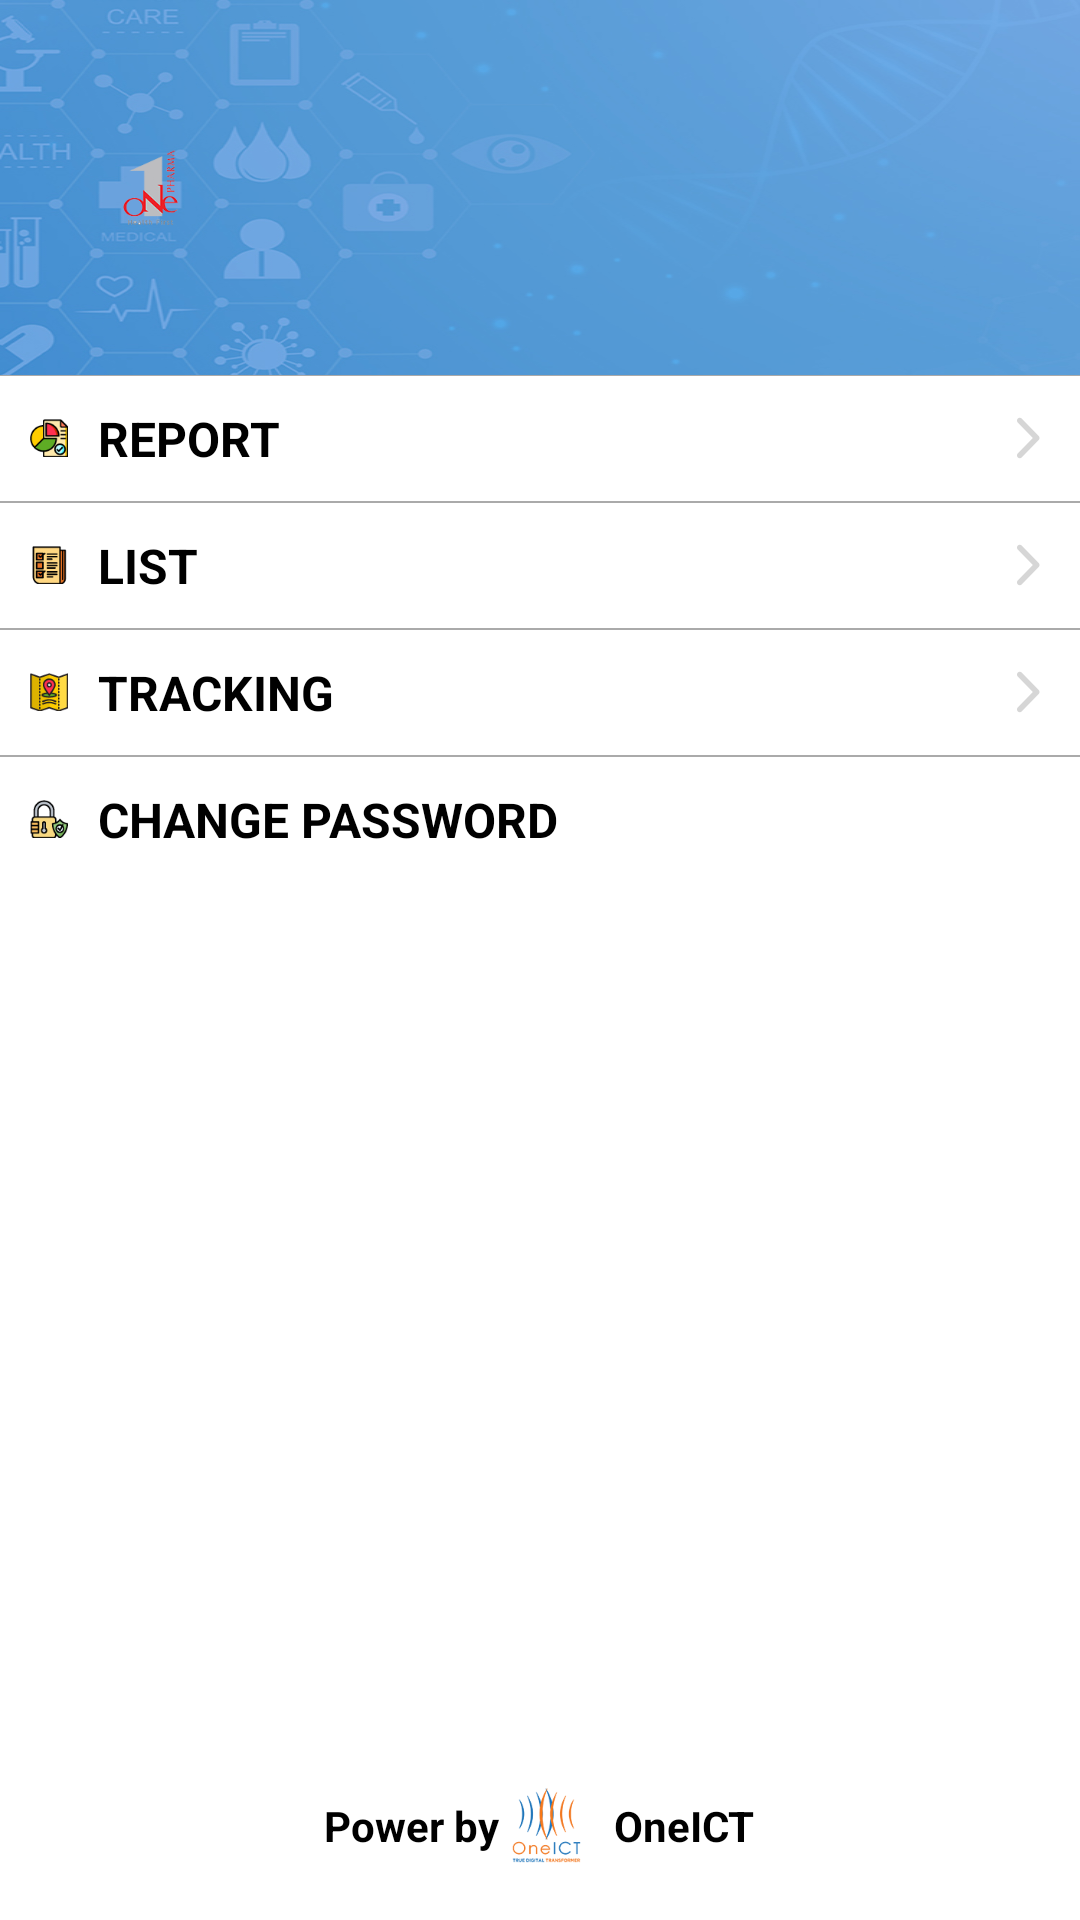

Layout XML and referenced resources for this Android screen:
<!-- AndroidManifest.xml: application theme MyAppTheme -->
<!-- res/layout/left_menu.xml -->
<?xml version="1.0" encoding="utf-8"?>
<RelativeLayout xmlns:android="http://schemas.android.com/apk/res/android"
    xmlns:app="http://schemas.android.com/apk/res-auto"
    android:layout_width="match_parent"
    android:layout_height="match_parent"
    android:background="@android:color/white"
    android:gravity="center_horizontal">

    <RelativeLayout
        android:id="@+id/profileView"
        android:layout_width="match_parent"
        android:layout_height="wrap_content"
        android:background="@drawable/header_bg">

        <ImageView
            android:id="@+id/picUser"
            android:layout_width="100dp"
            android:layout_height="100dp"
            android:layout_centerVertical="true"
            android:contentDescription="@null"
            android:scaleType="centerInside"
            android:src="@drawable/app_sign" />

        <LinearLayout
            android:layout_width="match_parent"
            android:layout_height="wrap_content"
            android:layout_centerVertical="true"
            android:layout_marginLeft="@dimen/et_padding"
            android:layout_toRightOf="@id/picUser"
            android:orientation="vertical">

            <TextView
                android:id="@+id/postingPlace"
                android:layout_width="match_parent"
                android:layout_height="wrap_content"
                android:textColor="@android:color/white"
                android:textSize="@dimen/text_size16" />
        </LinearLayout>

    </RelativeLayout>

    <View
        android:id="@+id/viewProfile"
        android:layout_width="match_parent"
        android:layout_height="1px"
        android:layout_below="@id/profileView"
        android:background="@android:color/darker_gray" />


    <RelativeLayout
        android:id="@+id/reportView"
        android:layout_width="match_parent"
        android:layout_height="wrap_content"
        android:layout_below="@id/viewProfile">

        <ImageView
            android:id="@+id/reportArrow"
            android:layout_width="wrap_content"
            android:layout_height="wrap_content"
            android:layout_alignParentRight="true"
            android:layout_centerVertical="true"
            android:layout_marginRight="@dimen/et_margin10"
            android:contentDescription="@null"
            app:srcCompat="@drawable/right_arrow" />

        <TextView
            android:layout_width="match_parent"
            android:layout_height="wrap_content"
            android:layout_centerVertical="true"
            android:layout_toLeftOf="@+id/reportArrow"
            android:drawableLeft="@drawable/report_icon"
            android:drawablePadding="@dimen/et_margin10"
            android:gravity="center_vertical"
            android:padding="@dimen/et_margin10"
            android:text="@string/rpt"
            android:textAllCaps="true"
            android:textColor="@android:color/black"
            android:textSize="@dimen/text_size16"
            android:textStyle="bold" />


    </RelativeLayout>

    <View
        android:id="@+id/viewReport"
        android:layout_width="match_parent"
        android:layout_height="1px"
        android:layout_below="@id/reportView"
        android:background="@android:color/darker_gray" />

    <ListView
        android:id="@+id/lvReport"
        android:layout_width="wrap_content"
        android:layout_height="wrap_content"
        android:layout_below="@id/viewReport"
        android:visibility="gone" />

    <View
        android:id="@+id/viewLvReport"
        android:layout_width="match_parent"
        android:layout_height="1px"
        android:layout_below="@id/lvReport"
        android:background="@android:color/darker_gray" />

    <RelativeLayout
        android:id="@+id/listMenu"
        android:layout_width="match_parent"
        android:layout_height="wrap_content"
        android:layout_below="@id/viewLvReport">

        <ImageView
            android:id="@+id/listArrow"
            android:layout_width="wrap_content"
            android:layout_height="wrap_content"
            android:layout_alignParentRight="true"
            android:layout_centerVertical="true"
            android:layout_marginRight="@dimen/et_margin10"
            android:contentDescription="@null"
            app:srcCompat="@drawable/right_arrow" />

        <TextView
            android:layout_width="match_parent"
            android:layout_height="wrap_content"
            android:layout_centerVertical="true"
            android:layout_toLeftOf="@+id/listArrow"
            android:drawableLeft="@drawable/list_icon"
            android:drawablePadding="@dimen/et_margin10"
            android:gravity="center_vertical"
            android:padding="@dimen/et_margin10"
            android:text="@string/list"
            android:textAllCaps="true"
            android:textColor="@android:color/black"
            android:textSize="@dimen/text_size16"
            android:textStyle="bold" />


    </RelativeLayout>

    <View
        android:id="@+id/viewMenu"
        android:layout_width="match_parent"
        android:layout_height="1px"
        android:layout_below="@id/listMenu"
        android:background="@android:color/darker_gray" />

    <ListView
        android:id="@+id/lvList"
        android:layout_width="wrap_content"
        android:layout_height="wrap_content"
        android:layout_below="@id/viewMenu"
        android:visibility="gone" />

    <View
        android:id="@+id/viewLvList"
        android:layout_width="match_parent"
        android:layout_height="1px"
        android:layout_below="@id/lvList"
        android:background="@android:color/darker_gray" />

    <RelativeLayout
        android:id="@+id/trackingView"
        android:layout_width="match_parent"
        android:layout_height="wrap_content"
        android:layout_below="@id/viewLvList">

        <ImageView
            android:id="@+id/trackingArrow"
            android:layout_width="wrap_content"
            android:layout_height="wrap_content"
            android:layout_alignParentRight="true"
            android:layout_centerVertical="true"
            android:layout_marginRight="@dimen/et_margin10"
            android:contentDescription="@null"
            app:srcCompat="@drawable/right_arrow" />

        <TextView
            android:layout_width="match_parent"
            android:layout_height="wrap_content"
            android:layout_centerVertical="true"
            android:layout_toLeftOf="@+id/trackingArrow"
            android:drawableLeft="@drawable/tracking_icon"
            android:drawablePadding="@dimen/et_margin10"
            android:gravity="center_vertical"
            android:padding="@dimen/et_margin10"
            android:text="@string/tracking"
            android:textAllCaps="true"
            android:textColor="@android:color/black"
            android:textSize="@dimen/text_size16"
            android:textStyle="bold" />
    </RelativeLayout>

    <View
        android:id="@+id/viewTracking"
        android:layout_width="match_parent"
        android:layout_height="1px"
        android:layout_below="@id/trackingView"
        android:background="@android:color/darker_gray" />

    <ListView
        android:id="@+id/lvTracking"
        android:layout_width="wrap_content"
        android:layout_height="wrap_content"
        android:layout_below="@id/viewTracking"
        android:visibility="gone" />

    <View
        android:id="@+id/viewLvTracking"
        android:layout_width="match_parent"
        android:layout_height="1px"
        android:layout_below="@id/lvTracking"
        android:background="@android:color/darker_gray" />

    <RelativeLayout
        android:id="@+id/vieChangePass"
        android:layout_width="match_parent"
        android:layout_below="@id/viewLvTracking"
        android:layout_height="wrap_content">

        <TextView
            android:layout_width="match_parent"
            android:layout_height="wrap_content"
            android:layout_centerVertical="true"
            android:drawableLeft="@drawable/pc_icon"
            android:drawablePadding="@dimen/et_margin10"
            android:gravity="center_vertical"
            android:padding="@dimen/et_margin10"
            android:text="@string/cng_password"
            android:textAllCaps="true"
            android:textColor="@android:color/black"
            android:textSize="@dimen/text_size16"
            android:textStyle="bold" />
    </RelativeLayout>

   <LinearLayout
       android:layout_width="match_parent"
       android:layout_height="wrap_content"
       android:orientation="vertical"
       android:gravity="bottom"
       android:layout_alignParentBottom="true">
       <LinearLayout
           android:layout_width="match_parent"
           android:layout_height="wrap_content"
           android:gravity="center"
           android:orientation="horizontal">
           <TextView
               android:id="@+id/tvPower"
               android:layout_width="wrap_content"
               android:layout_height="wrap_content"
               android:text="Power by "
               android:textColor="@android:color/black"
               android:gravity="center"
               android:textStyle="bold"/>

           <TextView
               android:layout_width="wrap_content"
               android:layout_height="wrap_content"
               android:text="OneICT"
               android:textColor="@android:color/black"
               android:drawableLeft="@drawable/one_logo"
               android:drawablePadding="@dimen/et_margin10"
               android:gravity="center"
               android:textStyle="bold"/>
       </LinearLayout>

       <TextView
           android:id="@+id/supporterInfo"
           android:layout_width="match_parent"
           android:layout_height="wrap_content"
           android:textColor="@color/divider"
           android:gravity="center"/>

   </LinearLayout>




</RelativeLayout>
<!-- resources referenced by this layout -->
<resources>
  <color name="divider">#B6B6B6</color>
  <dimen name="et_margin10">10dp</dimen>
  <dimen name="et_padding">6dp</dimen>
  <dimen name="text_size16">16sp</dimen>
  <!-- drawable app_sign: png bitmap (drawable-xxxhdpi, 13499 bytes) -->
  <!-- drawable header_bg: jpg bitmap (drawable-hdpi, 28787 bytes) -->
  <!-- drawable list_icon: png bitmap (drawable-xxxhdpi, 1937 bytes) -->
  <!-- drawable one_logo: png bitmap (drawable-xxxhdpi, 9852 bytes) -->
  <!-- drawable pc_icon: png bitmap (drawable-xxxhdpi, 2864 bytes) -->
  <!-- drawable report_icon: png bitmap (drawable-xxxhdpi, 2824 bytes) -->
  <!-- drawable right_arrow: png bitmap (drawable-hdpi, 1198 bytes) -->
  <!-- drawable tracking_icon: png bitmap (drawable-xxxhdpi, 3067 bytes) -->
  <string name="cng_password">Change password</string>
  <string name="list">List</string>
  <string name="rpt">Report</string>
  <string name="tracking">Tracking</string>
  <style name="MyAppTheme" parent="@style/AppTheme" />
  <style name="AppTheme" parent="Theme.MaterialComponents.Light.NoActionBar">    
          <item name="colorPrimary">@color/primary</item>
          <item name="colorPrimaryDark">@color/primary_dark</item>
          <item name="colorAccent">@color/primary_text</item>
          <item name="android:itemBackground">@color/icons</item>
          <item name="android:textCursorDrawable">@android:color/black</item>
          <item name="android:textColor">@color/primary_text</item>
  
      </style>
  <color name="primary">#639be7</color>
  <color name="primary_dark">#3F51B5</color>
  <color name="primary_text">#212121</color>
  <color name="icons">#FFFFFF</color>
</resources>
